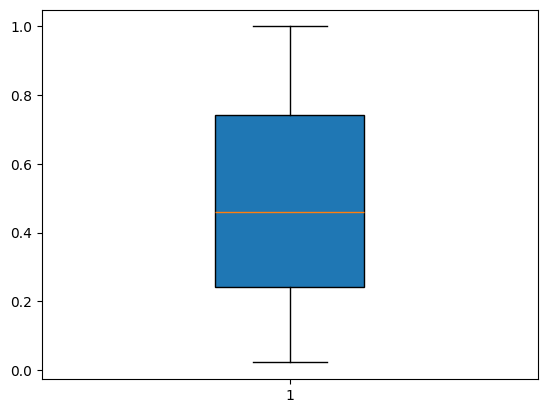

This chart was generated by the following Python code:
import numpy as np
import matplotlib.pyplot as plt

plt.rcParams['font.sans-serif'] = ['SimHei']
plt.rcParams['axes.unicode_minus'] = False
# 准备数据-随机100
data = np.random.rand(100)

plt.boxplot(data, meanline=True, widths=0.3, showfliers=False,
            patch_artist=True)

plt.show()
